Run: headless pygame with SDL's dummy video driver; simulated clock (each Clock.tick advances the game by its frame time, no real sleeping); random seed 0; keys injected as events and as key.get_pressed() state; no mouse input.
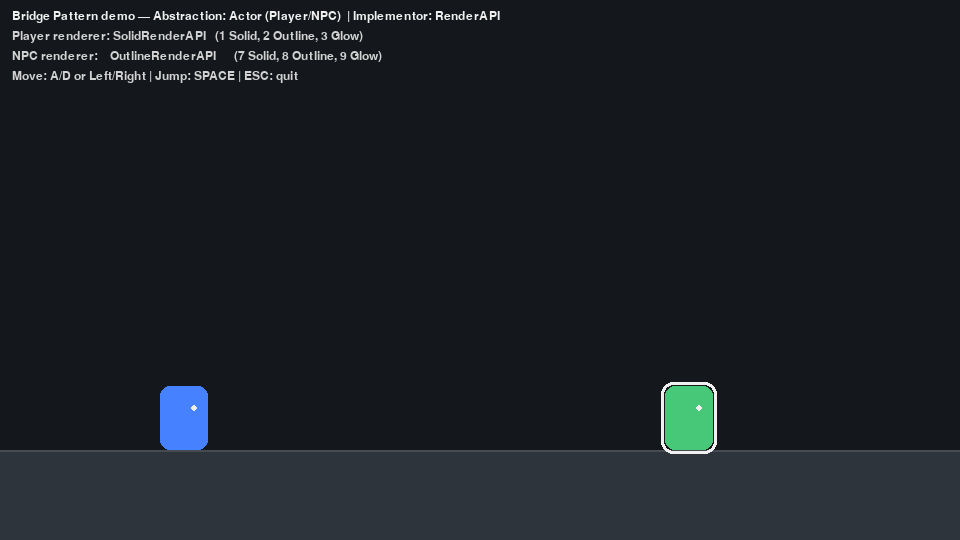
Frame 1 of 4 · flips 1–60 · no input
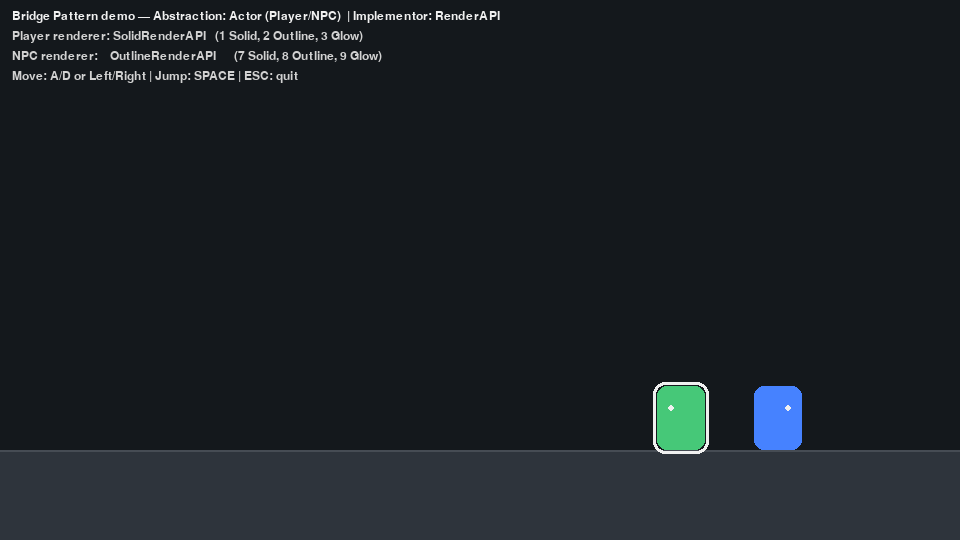
Frame 2 of 4 · flips 61–180 · tapped SPACE, RETURN · held RIGHT (→), D
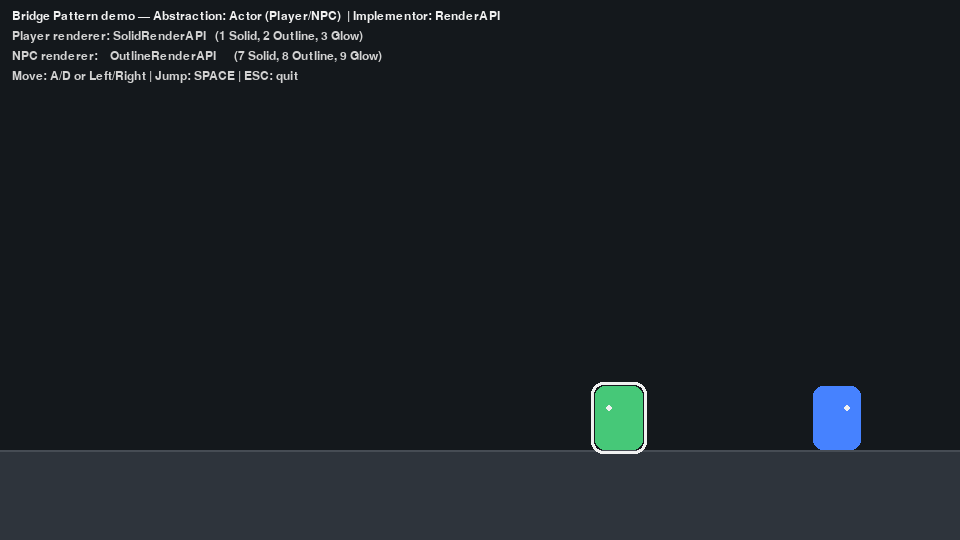
Frame 3 of 4 · flips 181–300 · held DOWN (↓), S
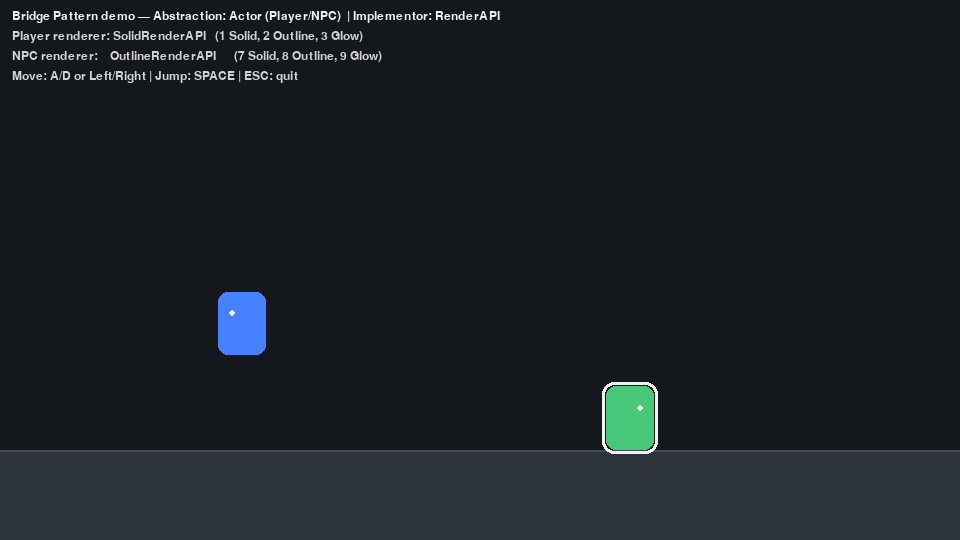
Frame 4 of 4 · flips 301–420 · held LEFT (←), A, UP (↑), W

The pygame program that drew these frames:

import pygame
from abc import ABC, abstractmethod
import math

# =========================
# Config
# =========================
WIDTH, HEIGHT = 960, 540
GROUND_Y = HEIGHT - 90
FPS = 60

BG = (20, 24, 28)
GROUND = (46, 52, 60)
WHITE = (240, 240, 240)
BLUE = (70, 130, 255)
GREEN = (70, 200, 120)

GRAVITY = 1500.0
MOVE_SPEED = 320.0
JUMP_POWER = 560.0
FRICTION = 9.0     # horizontal easing when no input

# =========================
# Implementor side of the Bridge
# =========================
class RenderAPI(ABC):
    """Implementor: different drawing styles for actors."""
    @abstractmethod
    def draw_actor(self, surf: pygame.Surface, rect: pygame.Rect, facing: int, base_color: tuple[int,int,int], squash: float) -> None:
        ...

class SolidRenderAPI(RenderAPI):
    def draw_actor(self, surf, rect, facing, base_color, squash):
        pygame.draw.rect(surf, base_color, rect, border_radius=10)
        eye = (rect.centerx + facing*10, rect.centery - 10)
        pygame.draw.circle(surf, WHITE, eye, 3)

class OutlineRenderAPI(RenderAPI):
    def draw_actor(self, surf, rect, facing, base_color, squash):
        pygame.draw.rect(surf, base_color, rect, border_radius=10)
        pygame.draw.rect(surf, WHITE, rect.inflate(8, 8), width=3, border_radius=12)
        eye = (rect.centerx + facing*10, rect.centery - 10)
        pygame.draw.circle(surf, WHITE, eye, 3)

class GlowRenderAPI(RenderAPI):
    def draw_actor(self, surf, rect, facing, base_color, squash):
        # simple halo using translucent layers
        for i in range(1, 5):
            a = max(20, 70 - i*10)
            halo = pygame.Surface(rect.inflate(14+i*8, 14+i*8).size, pygame.SRCALPHA)
            halo.fill((*base_color, a))
            top_left = (rect.centerx - halo.get_width()//2, rect.centery - halo.get_height()//2)
            surf.blit(halo, top_left)
        pygame.draw.rect(surf, base_color, rect, border_radius=10)
        eye = (rect.centerx + facing*10, rect.centery - 10)
        pygame.draw.circle(surf, WHITE, eye, 3)

# =========================
# Abstraction side of the Bridge
# =========================
class Actor:
    """Abstraction: game entity that delegates drawing to a RenderAPI."""
    def __init__(self, x, y, w, h, color, render_api: RenderAPI):
        self.x = float(x); self.y = float(y)
        self.w = w; self.h = h
        self.vx = 0.0; self.vy = 0.0
        self.facing = 1
        self.on_ground = False
        self.color = color
        self.render_api = render_api
        self.squash = 0.0  # tiny squash on jump/land

    def rect(self) -> pygame.Rect:
        return pygame.Rect(int(self.x), int(self.y), self.w, self.h)

    def set_renderer(self, render_api: RenderAPI):
        self.render_api = render_api

    def physics(self, dt: float):
        # gravity + integrate
        self.vy += GRAVITY * dt
        self.x += self.vx * dt
        self.y += self.vy * dt

        # clamp ground
        if self.y + self.h >= GROUND_Y:
            if not self.on_ground and self.vy > 200:
                self.squash = 0.25
            self.y = GROUND_Y - self.h
            self.vy = 0.0
            self.on_ground = True
        else:
            self.on_ground = False

        # clamp to screen X
        self.x = max(0, min(self.x, WIDTH - self.w))

        # relax squash
        self.squash *= (1.0 - min(1.0, 8.0 * dt))

    def draw(self, surf: pygame.Surface):
        # simple squash-stretch
        sx = 1.0 + self.squash * 0.6
        sy = 1.0 - self.squash * 0.6
        w = max(1, int(self.w * sx))
        h = max(1, int(self.h * sy))
        r = self.rect()
        rect = pygame.Rect(r.centerx - w//2, r.centery - h//2, w, h)
        self.render_api.draw_actor(surf, rect, self.facing, self.color, self.squash)

class Player(Actor):
    """Refined Abstraction: controlled by keyboard."""
    def update(self, dt: float, keys):
        ax = 0.0
        if keys[pygame.K_LEFT] or keys[pygame.K_a]:  ax -= 1.0
        if keys[pygame.K_RIGHT] or keys[pygame.K_d]: ax += 1.0
        self.vx += ax * MOVE_SPEED * dt
        # friction when no input
        if ax == 0:
            self.vx *= (1.0 - min(1.0, FRICTION * dt))
        # face direction
        if abs(self.vx) > 1: self.facing = 1 if self.vx > 0 else -1
        # jump
        if (keys[pygame.K_SPACE] or keys[pygame.K_w] or keys[pygame.K_UP]) and self.on_ground:
            self.vy = -JUMP_POWER
            self.on_ground = False
            self.squash = 0.25
        self.physics(dt)

class NPC(Actor):
    """Refined Abstraction: simple patrol AI."""
    def __init__(self, x, y, w, h, color, render_api: RenderAPI):
        super().__init__(x, y, w, h, color, render_api)
        self.center_x = x
        self.t = 0.0

    def update(self, dt: float, _keys=None):
        self.t += dt
        # cosine patrol around spawn center
        target_x = self.center_x + math.cos(self.t * 0.8) * 180
        # steer toward target
        self.vx += (1 if target_x > self.x else -1) * MOVE_SPEED * 0.6 * dt
        # gentle friction
        self.vx *= (1.0 - min(1.0, (FRICTION*0.6) * dt))
        if abs(self.vx) > 1: self.facing = 1 if self.vx > 0 else -1
        self.physics(dt)

# =========================
# Small helpers
# =========================
def draw_ground(surf):
    pygame.draw.rect(surf, GROUND, (0, GROUND_Y, WIDTH, HEIGHT - GROUND_Y))
    pygame.draw.line(surf, (70, 76, 84), (0, GROUND_Y), (WIDTH, GROUND_Y), 2)

def draw_hint(surf, player_api_name, npc_api_name):
    font = pygame.font.SysFont("consolas", 18)
    lines = [
        "Bridge Pattern demo — Abstraction: Actor (Player/NPC)  | Implementor: RenderAPI",
        f"Player renderer: {player_api_name}   (1 Solid, 2 Outline, 3 Glow)",
        f"NPC renderer:    {npc_api_name}      (7 Solid, 8 Outline, 9 Glow)",
        "Move: A/D or Left/Right | Jump: SPACE | ESC: quit",
    ]
    y = 10
    for i, t in enumerate(lines):
        c = WHITE if i == 0 else (210,210,210)
        surf.blit(font.render(t, True, c), (12, y)); y += 20

# =========================
# Main
# =========================
def main():
    pygame.init()
    screen = pygame.display.set_mode((WIDTH, HEIGHT))
    pygame.display.set_caption("Bridge Pattern with pygame — Actor x RenderAPI")
    clock = pygame.time.Clock()

    # Implementors (Renderers)
    solid = SolidRenderAPI()
    outline = OutlineRenderAPI()
    glow = GlowRenderAPI()
    renderers = [solid, outline, glow]
    names = ["SolidRenderAPI", "OutlineRenderAPI", "GlowRenderAPI"]

    # Abstractions (Actors)
    player = Player(160, GROUND_Y - 64, 48, 64, BLUE, renderers[0])
    npc    = NPC  (640, GROUND_Y - 64, 48, 64, GREEN, renderers[1])
    player_idx, npc_idx = 0, 1

    running = True
    while running:
        dt = clock.tick(FPS) / 1000.0

        for e in pygame.event.get():
            if e.type == pygame.QUIT: running = False
            elif e.type == pygame.KEYDOWN and e.key == pygame.K_ESCAPE:
                running = False
            # swap implementors at runtime (Bridge in action)
            elif e.type == pygame.KEYDOWN:
                if e.key == pygame.K_1: player_idx = 0; player.set_renderer(renderers[player_idx])
                elif e.key == pygame.K_2: player_idx = 1; player.set_renderer(renderers[player_idx])
                elif e.key == pygame.K_3: player_idx = 2; player.set_renderer(renderers[player_idx])
                elif e.key == pygame.K_7: npc_idx = 0; npc.set_renderer(renderers[npc_idx])
                elif e.key == pygame.K_8: npc_idx = 1; npc.set_renderer(renderers[npc_idx])
                elif e.key == pygame.K_9: npc_idx = 2; npc.set_renderer(renderers[npc_idx])

        keys = pygame.key.get_pressed()
        player.update(dt, keys)
        npc.update(dt)

        # render
        screen.fill(BG)
        draw_ground(screen)
        player.draw(screen)
        npc.draw(screen)
        draw_hint(screen, names[player_idx], names[npc_idx])

        pygame.display.flip()

    pygame.quit()

if __name__ == "__main__":
    main()
